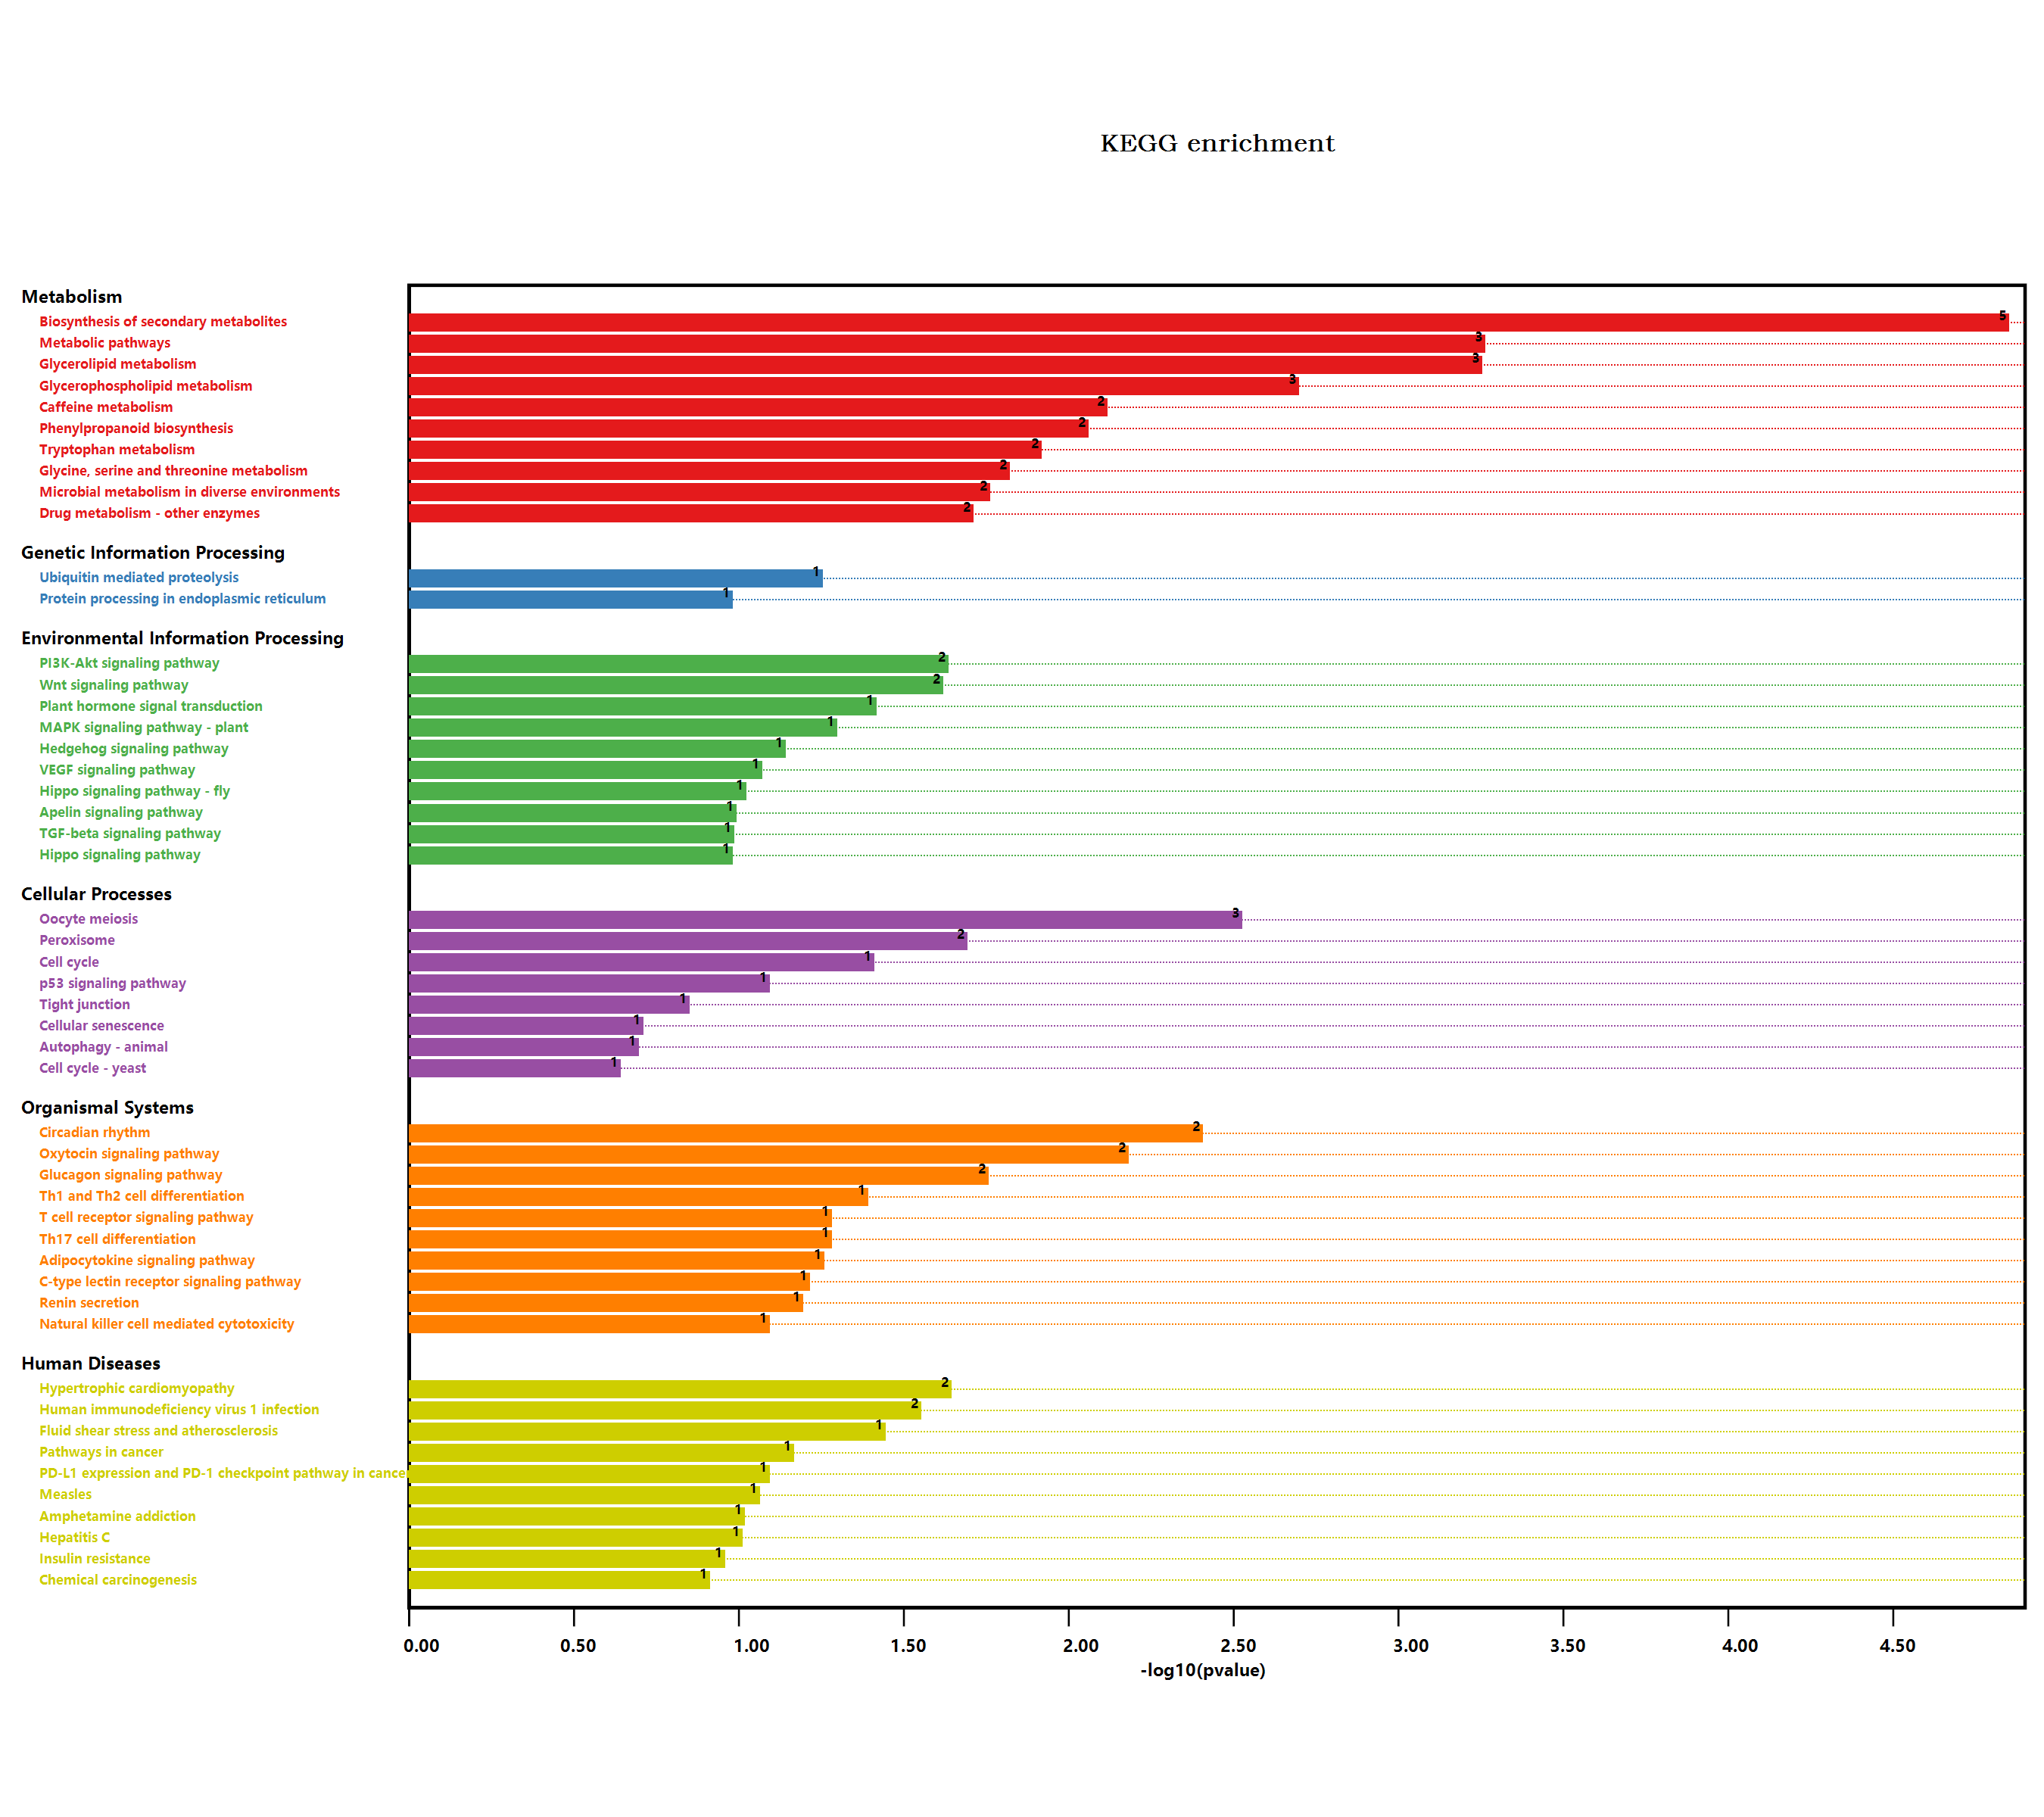

The data file committed next to this chart (first rows):
#Term, Database, ID, Input number, Background number, P-Value, Corrected P-Value, Input, Hyperlink, ORF
Valine, leucine and isoleucine degradati…, n/a, map00280, 1, 90, 0.1233, 0.1871, Q94AL9, , Q94AL9
Metabolic pathways, n/a, map01100, 15, 3837, 0.0005152, 0.02757, Q9SHJ5, Q9FR37, Q9LMX8, A0A178WJZ2, Q944…, , Q9SHJ5; Q9FR37; Q9LMX8; A0A178WJZ2; Q944…
Arginine and proline metabolism, n/a, map00330, 1, 98, 0.1333, 0.1877, Q9FR37, , Q9FR37
Tryptophan metabolism, n/a, map00380, 2, 109, 0.01141, 0.1221, Q9FR37, Q9XI76, , Q9FR37; Q9XI76
Biosynthesis of secondary metabolites, n/a, map01110, 13, 2085, 1.33120761745615E-05, 0.001424, Q9SHJ5, Q9LMX8, Q9XI60, Q944I4, Q39034, …, , Q9SHJ5; Q9LMX8; Q9XI60; Q944I4; Q39034; …
Microbial metabolism in diverse environm…, n/a, map01120, 4, 663, 0.01641, 0.1463, Q9FR37, Q9LMX8, Q1PET6, F4JLI5, , Q9FR37; Q9LMX8; Q1PET6; F4JLI5
Glycerolipid metabolism, n/a, map00561, 3, 104, 0.0005259, 0.01876, Q9SHJ5, Q9XI60, Q944I4, , Q9SHJ5; Q9XI60; Q944I4
Purine metabolism, n/a, map00230, 1, 167, 0.2157, 0.2391, F4JLI5, , F4JLI5
Plant hormone signal transduction, n/a, map04075, 3, 496, 0.03623, 0.1686, Q9SA49, Q9M9E9, O64812, , Q9SA49; Q9M9E9; O64812
Pathogenic Escherichia coli infection, n/a, map05130, 1, 152, 0.1985, 0.2259, F4IVR7, , F4IVR7
Shigellosis, n/a, map05131, 1, 241, 0.2953, 0.3038, Q9SRZ0, , Q9SRZ0
Glycine, serine and threonine metabolism, n/a, map00260, 2, 123, 0.0143, 0.1391, Q944I4, Q94AL9, , Q944I4; Q94AL9
Phenylalanine metabolism, n/a, map00360, 1, 49, 0.06971, 0.1913, Q9FR37, , Q9FR37
Phenylpropanoid biosynthesis, n/a, map00940, 3, 280, 0.008231, 0.09785, Q39034, Q9FIW4, O80912, , Q39034; Q9FIW4; O80912
Starch and sucrose metabolism, n/a, map00500, 2, 276, 0.06163, 0.1884, Q9FIW4, Q9SUW0, , Q9FIW4; Q9SUW0
Cyanoamino acid metabolism, n/a, map00460, 1, 104, 0.1408, 0.1895, Q9FIW4, , Q9FIW4
Hedgehog signaling pathway, n/a, map04340, 1, 48, 0.06837, 0.1925, Q9SRZ0, , Q9SRZ0
Hedgehog signaling pathway - fly, n/a, map04341, 1, 81, 0.1118, 0.1883, Q9SRZ0, , Q9SRZ0
MAPK signaling pathway - plant, n/a, map04016, 2, 238, 0.04754, 0.1884, Q9M9E9, O64812, , Q9M9E9; O64812
Cell cycle, n/a, map04110, 2, 206, 0.03676, 0.1639, Q9SRZ0, Q9S9Z8, , Q9SRZ0; Q9S9Z8
Cell cycle - yeast, n/a, map04111, 1, 167, 0.2157, 0.2391, Q9SRZ0, , Q9SRZ0
Oocyte meiosis, n/a, map04114, 3, 189, 0.002813, 0.0602, Q9SRZ0, Q9S9Z8, Q9SUA6, , Q9SRZ0; Q9S9Z8; Q9SUA6
Ubiquitin mediated proteolysis, n/a, map04120, 2, 252, 0.05258, 0.1815, Q9SRZ0, Q9FFB6, , Q9SRZ0; Q9FFB6
Viral carcinogenesis, n/a, map05203, 1, 227, 0.2809, 0.2918, Q9S9Z8, , Q9S9Z8
Human T-cell leukemia virus 1 infection, n/a, map05166, 1, 168, 0.2168, 0.2367, Q9SUA6, , Q9SUA6
Tuberculosis, n/a, map05152, 1, 129, 0.1713, 0.2107, Q9SUA6, , Q9SUA6
Longevity regulating pathway - worm, n/a, map04212, 1, 180, 0.2303, 0.2464, Q6NLB0, , Q6NLB0
Protein processing in endoplasmic reticu…, n/a, map04141, 2, 364, 0.09862, 0.1919, Q9SRZ0, A0A1P8BC76, , Q9SRZ0; A0A1P8BC76
PI3K-Akt signaling pathway, n/a, map04151, 2, 155, 0.02193, 0.138, Q9S9Z8, Q8RWC9, , Q9S9Z8; Q8RWC9
AMPK signaling pathway, n/a, map04152, 1, 141, 0.1856, 0.2182, Q8RWC9, , Q8RWC9
Human papillomavirus infection, n/a, map05165, 1, 212, 0.2651, 0.2781, A0A1P8BC76, , A0A1P8BC76
Peroxisome, n/a, map04146, 2, 144, 0.01915, 0.1366, Q9FPH4, F4JLI5, , Q9FPH4; F4JLI5
Carbon metabolism, n/a, map01200, 2, 480, 0.1541, 0.2011, Q9LMX8, Q944I4, , Q9LMX8; Q944I4
MAPK signaling pathway - yeast, n/a, map04011, 1, 78, 0.1079, 0.1941, Q9S9Z8, , Q9S9Z8
Hippo signaling pathway, n/a, map04390, 1, 71, 0.09883, 0.1888, Q9S9Z8, , Q9S9Z8
Hippo signaling pathway - fly, n/a, map04391, 1, 64, 0.08967, 0.1999, Q9S9Z8, , Q9S9Z8
Hepatitis C, n/a, map05160, 1, 66, 0.09229, 0.1899, Q9S9Z8, , Q9S9Z8
NOD-like receptor signaling pathway, n/a, map04621, 1, 117, 0.1568, 0.1998, Q9S9Z8, , Q9S9Z8
Neurotrophin signaling pathway, n/a, map04722, 1, 84, 0.1156, 0.1889, Q9S9Z8, , Q9S9Z8
Glyoxylate and dicarboxylate metabolism, n/a, map00630, 1, 144, 0.1891, 0.22, Q944I4, , Q944I4
Pyrimidine metabolism, n/a, map00240, 1, 98, 0.1333, 0.1877, A0A178WJZ2, , A0A178WJZ2
Autophagy - animal, n/a, map04140, 1, 145, 0.1903, 0.2189, Q8RWC9, , Q8RWC9
Glucosinolate biosynthesis, n/a, map00966, 1, 47, 0.06702, 0.1938, Q9FG67, , Q9FG67
2-Oxocarboxylic acid metabolism, n/a, map01210, 1, 126, 0.1677, 0.2087, Q9FG67, , Q9FG67
Drug metabolism - other enzymes, n/a, map00983, 2, 141, 0.01842, 0.1408, Q6NLB0, F4JLI5, , Q6NLB0; F4JLI5
Amino sugar and nucleotide sugar metabol…, n/a, map00520, 1, 249, 0.3034, 0.3092, O81862, , O81862
Alzheimer disease, n/a, map05010, 1, 426, 0.461, 0.461, Q9SUA6, , Q9SUA6
Longevity regulating pathway, n/a, map04211, 1, 65, 0.09098, 0.1947, Q8RWC9, , Q8RWC9
Cysteine and methionine metabolism, n/a, map00270, 1, 201, 0.2533, 0.2684, Q94AL9, , Q94AL9
Cellular senescence, n/a, map04218, 1, 140, 0.1844, 0.2192, Q9SUA6, , Q9SUA6
Pathways in cancer, n/a, map05200, 2, 283, 0.06436, 0.1913, Q9SRZ0, Q6NLB0, , Q9SRZ0; Q6NLB0
Terpenoid backbone biosynthesis, n/a, map00900, 1, 105, 0.1421, 0.1877, Q1PET6, , Q1PET6
p53 signaling pathway, n/a, map04115, 1, 54, 0.07641, 0.1994, Q9FFB6, , Q9FFB6
FoxO signaling pathway, n/a, map04068, 1, 90, 0.1233, 0.1871, Q8RWC9, , Q8RWC9
Measles, n/a, map05162, 1, 58, 0.08174, 0.1965, Q9FFB6, , Q9FFB6
Pentose phosphate pathway, n/a, map00030, 1, 104, 0.1408, 0.1895, Q9LMX8, , Q9LMX8
Human immunodeficiency virus 1 infection, n/a, map05170, 2, 172, 0.02653, 0.1352, Q9SRZ0, Q9SUA6, , Q9SRZ0; Q9SUA6
Hepatocellular carcinoma, n/a, map05225, 1, 119, 0.1593, 0.2005, Q6NLB0, , Q6NLB0
Thermogenesis, n/a, map04714, 1, 259, 0.3135, 0.3164, Q8RWC9, , Q8RWC9
Amyotrophic lateral sclerosis (ALS), n/a, map05014, 1, 87, 0.1194, 0.1893, Q9SUA6, , Q9SUA6
... 47 more rows
